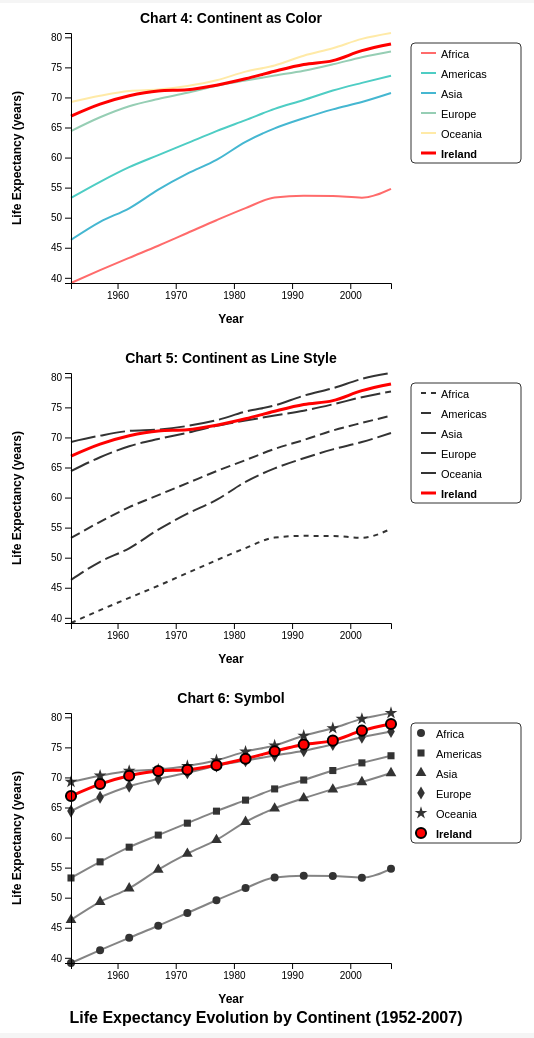
D3 v7 page, settled after 480 driven frames (8 s of simulated time); the page loaded 1 data file(s).


// ── gapminder.js
var margin = { top: 30, right: 150, bottom: 60, left: 80 };
var containerWidth = 550;
var vizWidth = containerWidth;
var width = vizWidth - margin.left - margin.right;
var height = 250;
var containerHeight = (height + margin.top + margin.bottom) * 3 + 10;

var container = d3.select("#gapminder")
    .attr("width", containerWidth)
    .attr("height", containerHeight);

function getChartTransform(index) {
    var yOffset = index * (height + margin.top + margin.bottom);
    return "translate(" + margin.left + "," + (yOffset + margin.top) + ")";
}

var svg1 = container.append("g").attr("transform", getChartTransform(0));
var svg2 = container.append("g").attr("transform", getChartTransform(1));
var svg3 = container.append("g").attr("transform", getChartTransform(2));

var x = d3.scaleLinear().domain([1952, 2007]).range([0, width]);
var y = d3.scaleLinear().domain([30, 85]).range([height, 0]);

var color = d3.scaleOrdinal()
    .domain(["Africa", "Americas", "Asia", "Europe", "Oceania"])
    .range(["#FF6B6B", "#4ECDC4", "#45B7D1", "#96CEB4", "#FFEAA7"]);

var irelandColor = "#FF0000";

var lineStyles = {
    "Africa": "5,5",
    "Americas": "10,5",
    "Asia": "15,5",
    "Europe": "20,5",
    "Oceania": "25,5"
};

var symbols = {
    "Africa": d3.symbolCircle,
    "Americas": d3.symbolSquare, 
    "Asia": d3.symbolTriangle,
    "Europe": d3.symbolDiamond,
    "Oceania": d3.symbolStar
};

var continents = ["Africa", "Americas", "Asia", "Europe", "Oceania"];

function createViz(svg, data, vizType, title) {
    svg.selectAll("*").remove();
    
    var line = d3.line()
        .x(function(d) { return x(d.year); })
        .y(function(d) { return y(d.lifeExp); })
        .curve(d3.curveMonotoneX);
    
    var irelandData = data.filter(function(d) { return d.country === "Ireland"; });
    
    for (var i = 0; i < continents.length; i++) {
        var continent = continents[i];
        var continentData = data.filter(function(d) { return d.continent === continent; });
        
        var path = svg.append("path")
            .datum(continentData)
            .attr("class", "line")
            .attr("d", line);
        
        if (vizType === "color") {
            path.attr("stroke", color(continent)).attr("stroke-width", 2);
        } else if (vizType === "lineStyle") {
            path.attr("stroke", "#333").attr("stroke-width", 2).attr("stroke-dasharray", lineStyles[continent]);
        } else if (vizType === "symbol") {
            path.attr("stroke", "#333").attr("stroke-width", 1).attr("opacity", 0.6);
            svg.selectAll("path." + continent)
                .data(continentData)
                .enter().append("path")
                .attr("class", continent)
                .attr("d", d3.symbol().type(symbols[continent]).size(50))
                .attr("transform", function(d) { return "translate(" + x(d.year) + "," + y(d.lifeExp) + ")"; })
                .attr("fill", "#333");
        }
    }
    
    if (irelandData.length > 0) {
        var irelandPath = svg.append("path")
            .datum(irelandData)
            .attr("class", "line ireland-line")
            .attr("d", line)
            .attr("stroke", irelandColor)
            .attr("stroke-width", 3);
        
        if (vizType === "lineStyle") irelandPath.attr("stroke-dasharray", "none");
        
        if (vizType === "symbol") {
            svg.selectAll("path.ireland")
                .data(irelandData)
                .enter().append("path")
                .attr("class", "ireland")
                .attr("d", d3.symbol().type(d3.symbolCircle).size(80))
                .attr("transform", function(d) { return "translate(" + x(d.year) + "," + y(d.lifeExp) + ")"; })
                .attr("fill", irelandColor)
                .attr("stroke", "#000")
                .attr("stroke-width", 2);
        }
    }
    
    svg.append("g")
        .attr("class", "axis")
        .attr("transform", "translate(0," + height + ")")
        .call(d3.axisBottom(x).ticks(6).tickFormat(d3.format("d")));
    
    svg.append("g").attr("class", "axis").call(d3.axisLeft(y).ticks(6));
    
    svg.append("text").attr("class", "axis-label").attr("x", width / 2).attr("y", height + 40).attr("text-anchor", "middle").text("Year");
    
    svg.append("text").attr("class", "axis-label").attr("transform", "rotate(-90)").attr("x", -height / 2).attr("y", -50).attr("text-anchor", "middle").text("Life Expectancy (years)");
    
    svg.append("text").attr("class", "chart-title").attr("x", width / 2).attr("y", -10).attr("text-anchor", "middle").text(title);
}

d3.csv("../data/gapminder.csv").then(function(csvData) {
    var data = csvData.map(function(d) {
        d.year = +d.year;
        d.lifeExp = +d.lifeExp;
        d.pop = +d.pop;
        d.gdpPercap = +d.gdpPercap;
        return d;
    });
    
    data = data.filter(function(d) { return d.year >= 1952 && d.year <= 2007; });
    
    var years = d3.range(1952, 2008, 5);
    var dataByContinent = [];
    
    continents.forEach(function(continent) {
        years.forEach(function(year) {
            var continentYearData = data.filter(function(d) { return d.continent === continent && d.year === year; });
            if (continentYearData.length > 0) {
                dataByContinent.push({ continent: continent, year: year, lifeExp: d3.mean(continentYearData, function(d) { return d.lifeExp; }) });
            }
        });
    });
    
    data.filter(function(d) { return d.country === "Ireland"; }).forEach(function(d) {
        dataByContinent.push({ continent: "Ireland", country: "Ireland", year: d.year, lifeExp: d.lifeExp });
    });
    
    x.domain(d3.extent(dataByContinent, function(d) { return d.year; }));
    y.domain(d3.extent(dataByContinent, function(d) { return d.lifeExp; }));
    
    createViz(svg1, dataByContinent, "color", "Chart 4: Continent as Color");
    createViz(svg2, dataByContinent, "lineStyle", "Chart 5: Continent as Line Style");
    createViz(svg3, dataByContinent, "symbol", "Chart 6: Symbol");
    
    addLegend(svg1, "color");
    addLegend(svg2, "lineStyle");
    addLegend(svg3, "symbol");
    
    addMainTitle();
});

function addLegend(svg, legendType) {
    var leftMargin = 20;
    var padding = 10;
    
    svg.append("rect")
        .attr("x", width + leftMargin)
        .attr("y", 10)
        .attr("width", 110).attr("height", 120)
        .attr("fill", "white")
        .attr("stroke", "#333").attr("stroke-width", 1).attr("rx", 4);
    
    var legend = svg.append("g")
        .attr("transform", "translate(" + (width + leftMargin + padding) + ", " + (10 + padding) + ")");
    
    var items = legend.selectAll("g").data(continents).enter().append("g")
        .attr("transform", function(d, i) { return "translate(0," + (i * 20) + ")"; });
    
    if (legendType === "symbol") {
        items.each(function(d) {
            d3.select(this).append("path")
                .attr("d", d3.symbol().type(symbols[d]).size(50))
                .attr("fill", "#333");
        });
        items.append("text").attr("x", 15).attr("y", 5);
    } else {
        items.append("line")
            .attr("x1", 0).attr("x2", 15).attr("y1", 0).attr("y2", 0)
            .attr("stroke", legendType === "color" ? function(d) { return color(d); } : "#333")
            .attr("stroke-width", 2)
            .attr("stroke-dasharray", legendType === "lineStyle" ? function(d) { return lineStyles[d]; } : null);
        items.append("text").attr("x", 20).attr("y", 5);
    }
    
    items.select("text").style("font-size", "11px").text(function(d) { return d; });
    
    var irelandGroup = legend.append("g").attr("transform", "translate(0, 100)");
    var irelandText;
    if (legendType === "symbol") {
        irelandGroup.append("path")
            .attr("d", d3.symbol().type(d3.symbolCircle).size(80))
            .attr("fill", irelandColor).attr("stroke", "#000").attr("stroke-width", 2);
        irelandText = legend.append("text").attr("x", 15).attr("y", 105);
    } else {
        irelandGroup.append("line")
            .attr("x1", 0).attr("x2", 15).attr("y1", 0).attr("y2", 0)
            .attr("stroke", irelandColor).attr("stroke-width", 3);
        irelandText = legend.append("text").attr("x", 20).attr("y", 105);
    }
    irelandText.style("font-size", "11px").style("font-weight", "bold").text("Ireland");
}

function addMainTitle() {
    container.append("text")
        .attr("x", containerWidth / 2)
        .attr("y", containerHeight - 10)
        .attr("text-anchor", "middle")
        .style("font-size", "16px")
        .style("font-weight", "bold")
        .text("Life Expectancy Evolution by Continent (1952-2007)");
}

### data: ../data/gapminder.csv
?country, continent, year, lifeExp, pop, gdpPercap
Afghanistan, Asia, 1952, 28.8, 8425333, 779.4
Afghanistan, Asia, 1957, 30.33, 9240934, 820.9
Afghanistan, Asia, 1962, 32, 10267083, 853.1
Afghanistan, Asia, 1967, 34.02, 11537966, 836.2
Afghanistan, Asia, 1972, 36.09, 13079460, 740
Afghanistan, Asia, 1977, 38.44, 14880372, 786.1
Afghanistan, Asia, 1982, 39.85, 12881816, 978
Afghanistan, Asia, 1987, 40.82, 13867957, 852.4
Afghanistan, Asia, 1992, 41.67, 16317921, 649.3
Afghanistan, Asia, 1997, 41.76, 22227415, 635.3
Afghanistan, Asia, 2002, 42.13, 25268405, 726.7
Afghanistan, Asia, 2007, 43.83, 31889923, 974.6
Albania, Europe, 1952, 55.23, 1282697, 1601
Albania, Europe, 1957, 59.28, 1476505, 1942
Albania, Europe, 1962, 64.82, 1728137, 2313
Albania, Europe, 1967, 66.22, 1984060, 2760
Albania, Europe, 1972, 67.69, 2263554, 3313
Albania, Europe, 1977, 68.93, 2509048, 3533
Albania, Europe, 1982, 70.42, 2780097, 3631
Albania, Europe, 1987, 72, 3075321, 3739
Albania, Europe, 1992, 71.58, 3326498, 2497
Albania, Europe, 1997, 72.95, 3428038, 3193
Albania, Europe, 2002, 75.65, 3508512, 4604
Albania, Europe, 2007, 76.42, 3600523, 5937
Algeria, Africa, 1952, 43.08, 9279525, 2449
Algeria, Africa, 1957, 45.69, 10270856, 3014
Algeria, Africa, 1962, 48.3, 11000948, 2551
Algeria, Africa, 1967, 51.41, 12760499, 3247
Algeria, Africa, 1972, 54.52, 14760787, 4183
Algeria, Africa, 1977, 58.01, 17152804, 4910
Algeria, Africa, 1982, 61.37, 20033753, 5745
Algeria, Africa, 1987, 65.8, 23254956, 5681
Algeria, Africa, 1992, 67.74, 26298373, 5023
Algeria, Africa, 1997, 69.15, 29072015, 4797
Algeria, Africa, 2002, 70.99, 31287142, 5288
Algeria, Africa, 2007, 72.3, 33333216, 6223
Angola, Africa, 1952, 30.02, 4232095, 3521
Angola, Africa, 1957, 32, 4561361, 3828
Angola, Africa, 1962, 34, 4826015, 4269
Angola, Africa, 1967, 35.98, 5247469, 5523
Angola, Africa, 1972, 37.93, 5894858, 5473
Angola, Africa, 1977, 39.48, 6162675, 3009
Angola, Africa, 1982, 39.94, 7016384, 2757
Angola, Africa, 1987, 39.91, 7874230, 2430
Angola, Africa, 1992, 40.65, 8735988, 2628
Angola, Africa, 1997, 40.96, 9875024, 2277
Angola, Africa, 2002, 41, 10866106, 2773
Angola, Africa, 2007, 42.73, 12420476, 4797
Argentina, Americas, 1952, 62.48, 17876956, 5911
Argentina, Americas, 1957, 64.4, 19610538, 6857
Argentina, Americas, 1962, 65.14, 21283783, 7133
Argentina, Americas, 1967, 65.63, 22934225, 8053
Argentina, Americas, 1972, 67.06, 24779799, 9443
Argentina, Americas, 1977, 68.48, 26983828, 10079
Argentina, Americas, 1982, 69.94, 29341374, 8998
Argentina, Americas, 1987, 70.77, 31620918, 9140
Argentina, Americas, 1992, 71.87, 33958947, 9308
Argentina, Americas, 1997, 73.28, 36203463, 10967
Argentina, Americas, 2002, 74.34, 38331121, 8798
Argentina, Americas, 2007, 75.32, 40301927, 12779
... 1,644 more rows